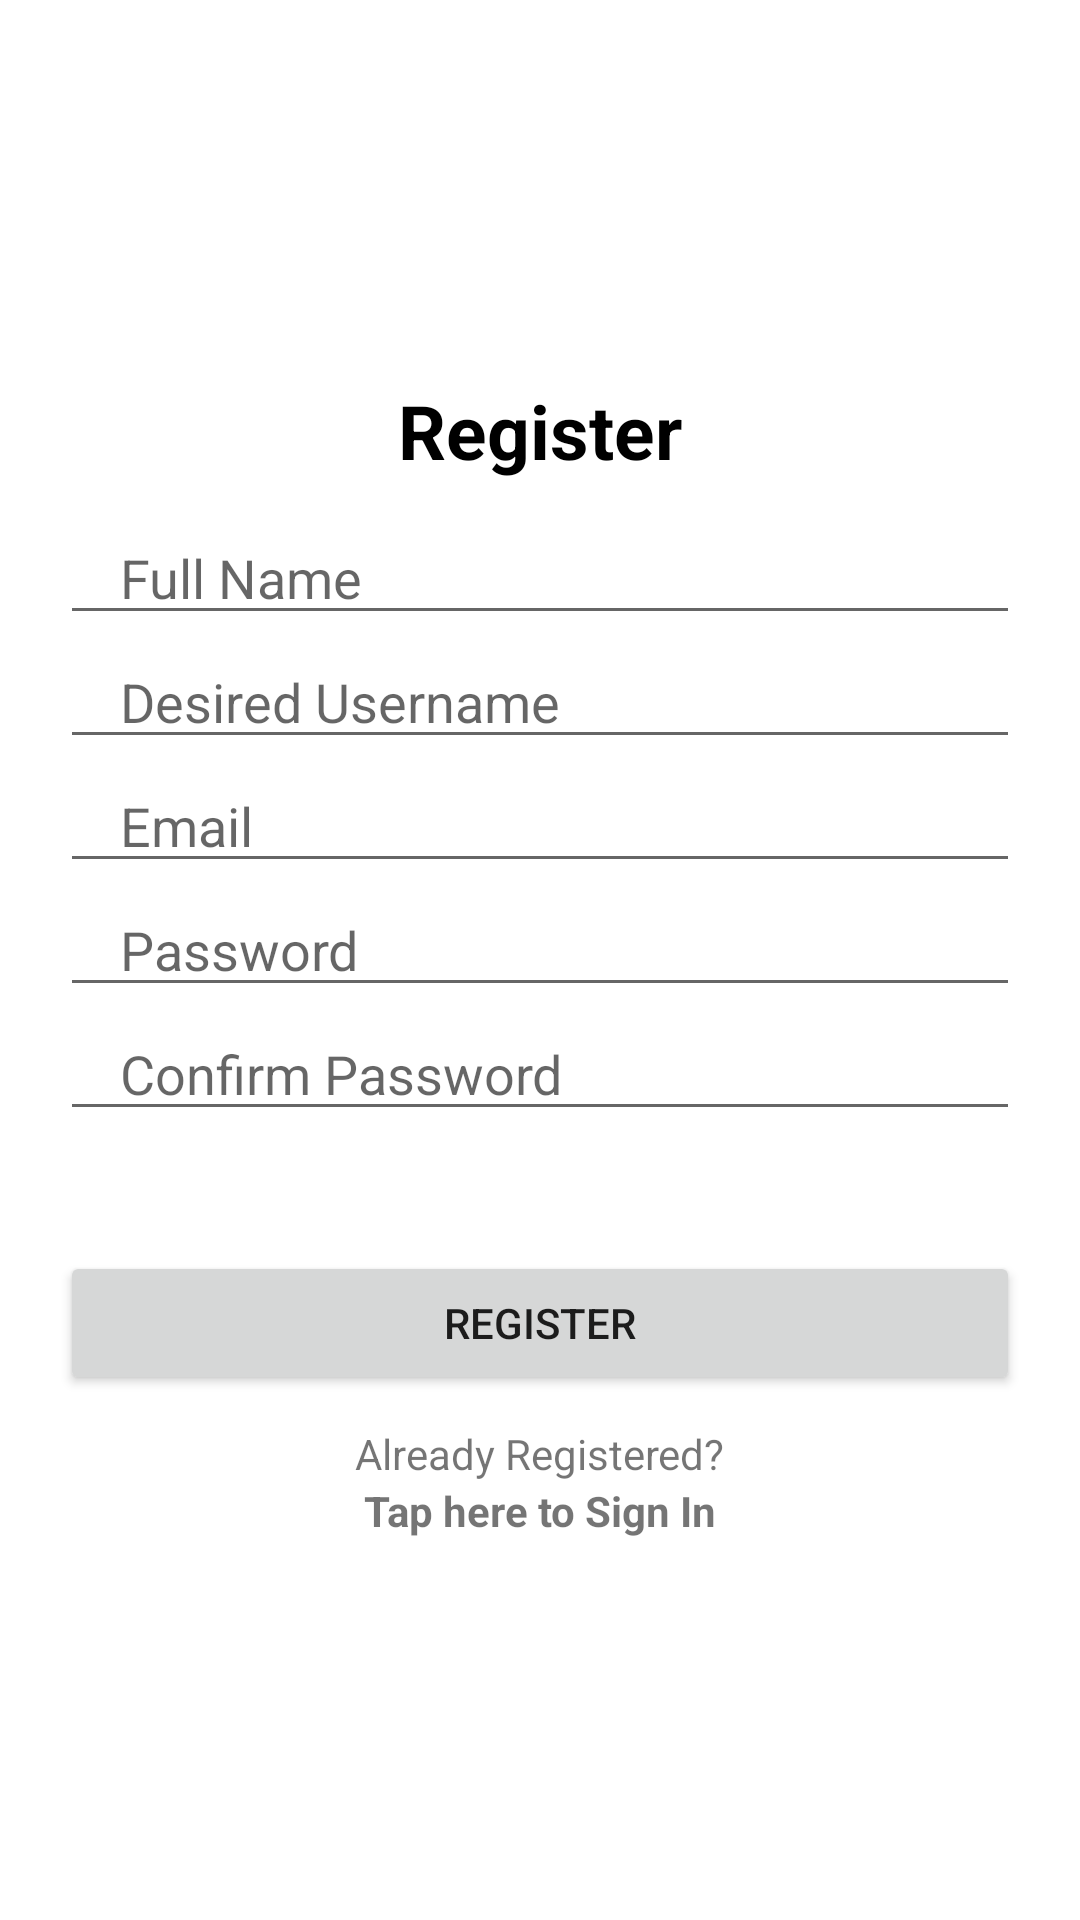

Layout XML and referenced resources for this Android screen:
<!-- AndroidManifest.xml: application theme Theme.FoodPlaceViewer -->
<!-- res/layout/activity_register.xml -->
<?xml version="1.0" encoding="utf-8"?>
<LinearLayout xmlns:android="http://schemas.android.com/apk/res/android"
    xmlns:app="http://schemas.android.com/apk/res-auto"
    xmlns:tools="http://schemas.android.com/tools"
    android:layout_width="match_parent"
    android:layout_height="match_parent"
    android:gravity="center"
    android:orientation="vertical"
    tools:context=".Register">


    <TextView
        android:layout_width="match_parent"
        android:layout_height="wrap_content"
        android:text="Register"
        android:textSize="25dp"
        android:textStyle="bold"
        android:gravity="center"
        android:textColor="@color/black"

        />

    
    <EditText
        android:layout_width="match_parent"
        android:layout_height="wrap_content"
        android:id="@+id/fullNameInput"
        android:hint="Full Name"
        android:maxLines="1"
        android:layout_marginStart="20dp"
        android:layout_marginEnd="20dp"
        android:paddingStart="20dp"
        android:paddingEnd="0dp"
        android:layout_marginTop="10dp"
        />


    <EditText
        android:layout_width="match_parent"
        android:layout_height="wrap_content"
        android:id="@+id/usernameInput"
        android:hint="Desired Username"
        android:maxLines="1"
        android:layout_marginStart="20dp"
        android:layout_marginEnd="20dp"
        android:paddingStart="20dp"
        android:paddingEnd="0dp"
        />

    <EditText
        android:layout_width="match_parent"
        android:layout_height="wrap_content"
        android:id="@+id/emailInput"
        android:hint="Email"
        android:maxLines="1"
        android:layout_marginStart="20dp"
        android:layout_marginEnd="20dp"
        android:paddingStart="20dp"
        android:paddingEnd="0dp"
        />

    <EditText
        android:layout_width="match_parent"
        android:layout_height="wrap_content"
        android:inputType="textPassword"
        android:id="@+id/passwordInput"
        android:hint="Password"
        android:maxLines="1"
        android:layout_marginStart="20dp"
        android:layout_marginEnd="20dp"
        android:paddingStart="20dp"
        android:paddingEnd="0dp"
        />

    <EditText
        android:layout_width="match_parent"
        android:layout_height="wrap_content"
        android:inputType="textPassword"
        android:id="@+id/confirmPasswordInput"
        android:hint="Confirm Password"
        android:maxLines="1"
        android:layout_marginStart="20dp"
        android:layout_marginEnd="20dp"
        android:paddingStart="20dp"
        android:paddingEnd="0dp"
        />

    <androidx.appcompat.widget.AppCompatButton
        android:id="@+id/registerBtn"
        android:layout_width="match_parent"
        android:layout_height="wrap_content"
        android:text="Register"
        android:layout_marginStart="20dp"
        android:layout_marginEnd="20dp"
        android:layout_marginTop="40dp"
        />

    <LinearLayout
        android:layout_width="match_parent"
        android:layout_height="wrap_content"
        android:orientation="horizontal"
        android:layout_gravity="center"
        android:layout_marginTop="10dp"
        />

    <TextView
        android:layout_width="wrap_content"
        android:layout_height="wrap_content"
        android:text="Already Registered?"

        />

    <TextView
        android:id="@+id/backToSignInBtn"
        android:layout_width="wrap_content"
        android:layout_height="wrap_content"
        android:textStyle="bold"
        android:text="Tap here to Sign In"
        />


</LinearLayout>
<!-- resources referenced by this layout -->
<resources>
  <color name="black">#FF000000</color>
  <style name="Theme.FoodPlaceViewer" parent="Theme.MaterialComponents.DayNight.DarkActionBar">
          
          <item name="colorPrimary">@color/purple_500</item>
          <item name="colorPrimaryVariant">@color/purple_700</item>
          <item name="colorOnPrimary">@color/white</item>
          
          <item name="colorSecondary">@color/teal_200</item>
          <item name="colorSecondaryVariant">@color/teal_700</item>
          <item name="colorOnSecondary">@color/black</item>
          
          <item name="android:statusBarColor">?attr/colorPrimaryVariant</item>
          
      </style>
  <color name="purple_500">#CA0000</color>
  <color name="purple_700">#CA0000</color>
  <color name="white">#FFFFFFFF</color>
  <color name="teal_200">#FF03DAC5</color>
  <color name="teal_700">#FF018786</color>
</resources>
